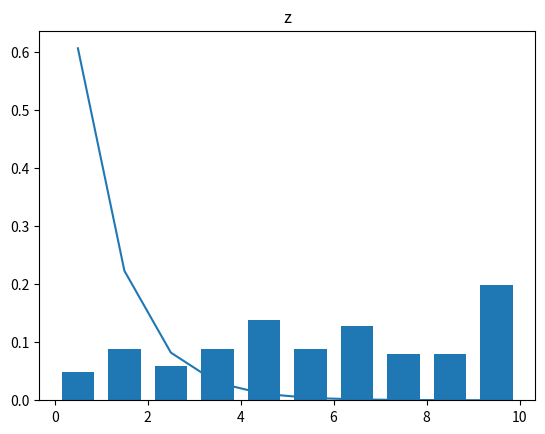

This figure's Python source:
""" Generate atomic structure following a given distribution. 
Copyright 2019 Simulation Lab
University of Freiburg
[redacted]
"""

import numpy as np
import matplotlib.pyplot as plt

def exponential(x, rate=1):
	return rate * np.exp(-1 * rate * x)


def get_histogram(struc):
	x = struc[:,0]
	y = struc[:,1]
	z = struc[:,2]

	histograms = []	
	for dim_pos in (x, y, z):
		bins = 10
		hist = np.histogram(dim_pos, bins=bins)
		histograms += [hist]

	return histograms


def plot_dist(histogram, name):
	hist, bins = histogram
	width = 0.7 * (bins[1] - bins[0])
	center = (bins[:-1] + bins[1:]) / 2

	# normalize
	hist = hist.astype(float)
	print(hist)
	hist /= hist.sum()
	print(hist)
	
	exp = exponential(center)
	
	fi, ax = plt.subplots()
	ax.bar(center, hist, align='center', width=width)
	ax.plot(center, exp)
	plt.title(name)
	plt.savefig(name + '.png')
	#plt.show()


def invert_histogram(histogram):
	pass


def distance_distributions(dist_1, dist_2):
	pass


def generate_structure(distribution, box=np.array([10, 10, 10])):
	atom_distance = 1
	atom_count = 100
	atom_positions = []
	for i in range(atom_count + 1):
		x = np.random.random_integers(0, box[0])
		y = np.random.random_integers(0, box[1])
		z = np.random.random_integers(0, box[2])

		atom_positions += [[x, y, z]]

	atom_positions = np.array(atom_positions)

	return atom_positions


def main():
	struc = generate_structure(exponential)
	histx, histy, histz = get_histogram(struc)
	plot_dist(histz, 'z')


if __name__ == '__main__':
	main()
